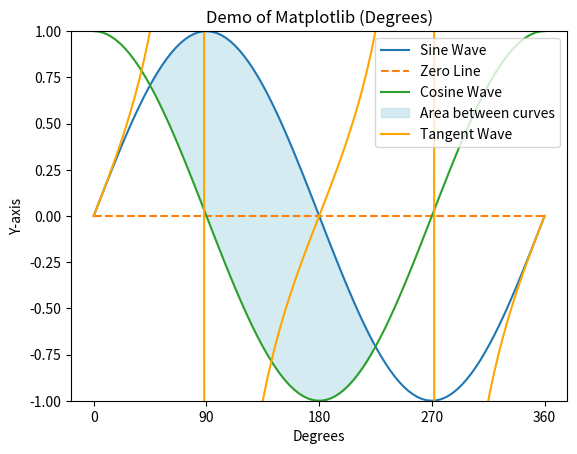

Recreate this plot in Python.
import numpy as np
import matplotlib.pyplot as plt

# Generate x values in degrees
x_degrees = np.linspace(0, 360, 100)

# Convert x to radians for trigonometric functions
x_radians = np.radians(x_degrees)

# Calculate y values
y = np.sin(x_radians)
y2 = np.cos(x_radians)
y3 = np.tan(x_radians)

# Create the plot
plt.plot(x_degrees, y, label='Sine Wave')
plt.plot(x_degrees, np.zeros_like(x_degrees), label='Zero Line', linestyle='--')
plt.plot(x_degrees, y2, label='Cosine Wave')
plt.fill_between(x_degrees, y, y2, where=(y > y2), color='lightblue', alpha=0.5, label='Area between curves')
plt.plot(x_degrees, y3, label='Tangent Wave', color='orange')
plt.ylim(-1, 1)  # Set y-axis limits for tangent function

# Set x-axis ticks to go up in 90-degree intervals
plt.xticks(np.arange(0, 361, 90))

# Add labels and title
plt.xlabel('Degrees')
plt.ylabel('Y-axis')
plt.title('Demo of Matplotlib (Degrees)')

# Add a legend
plt.legend()

# Show the plot
plt.show()